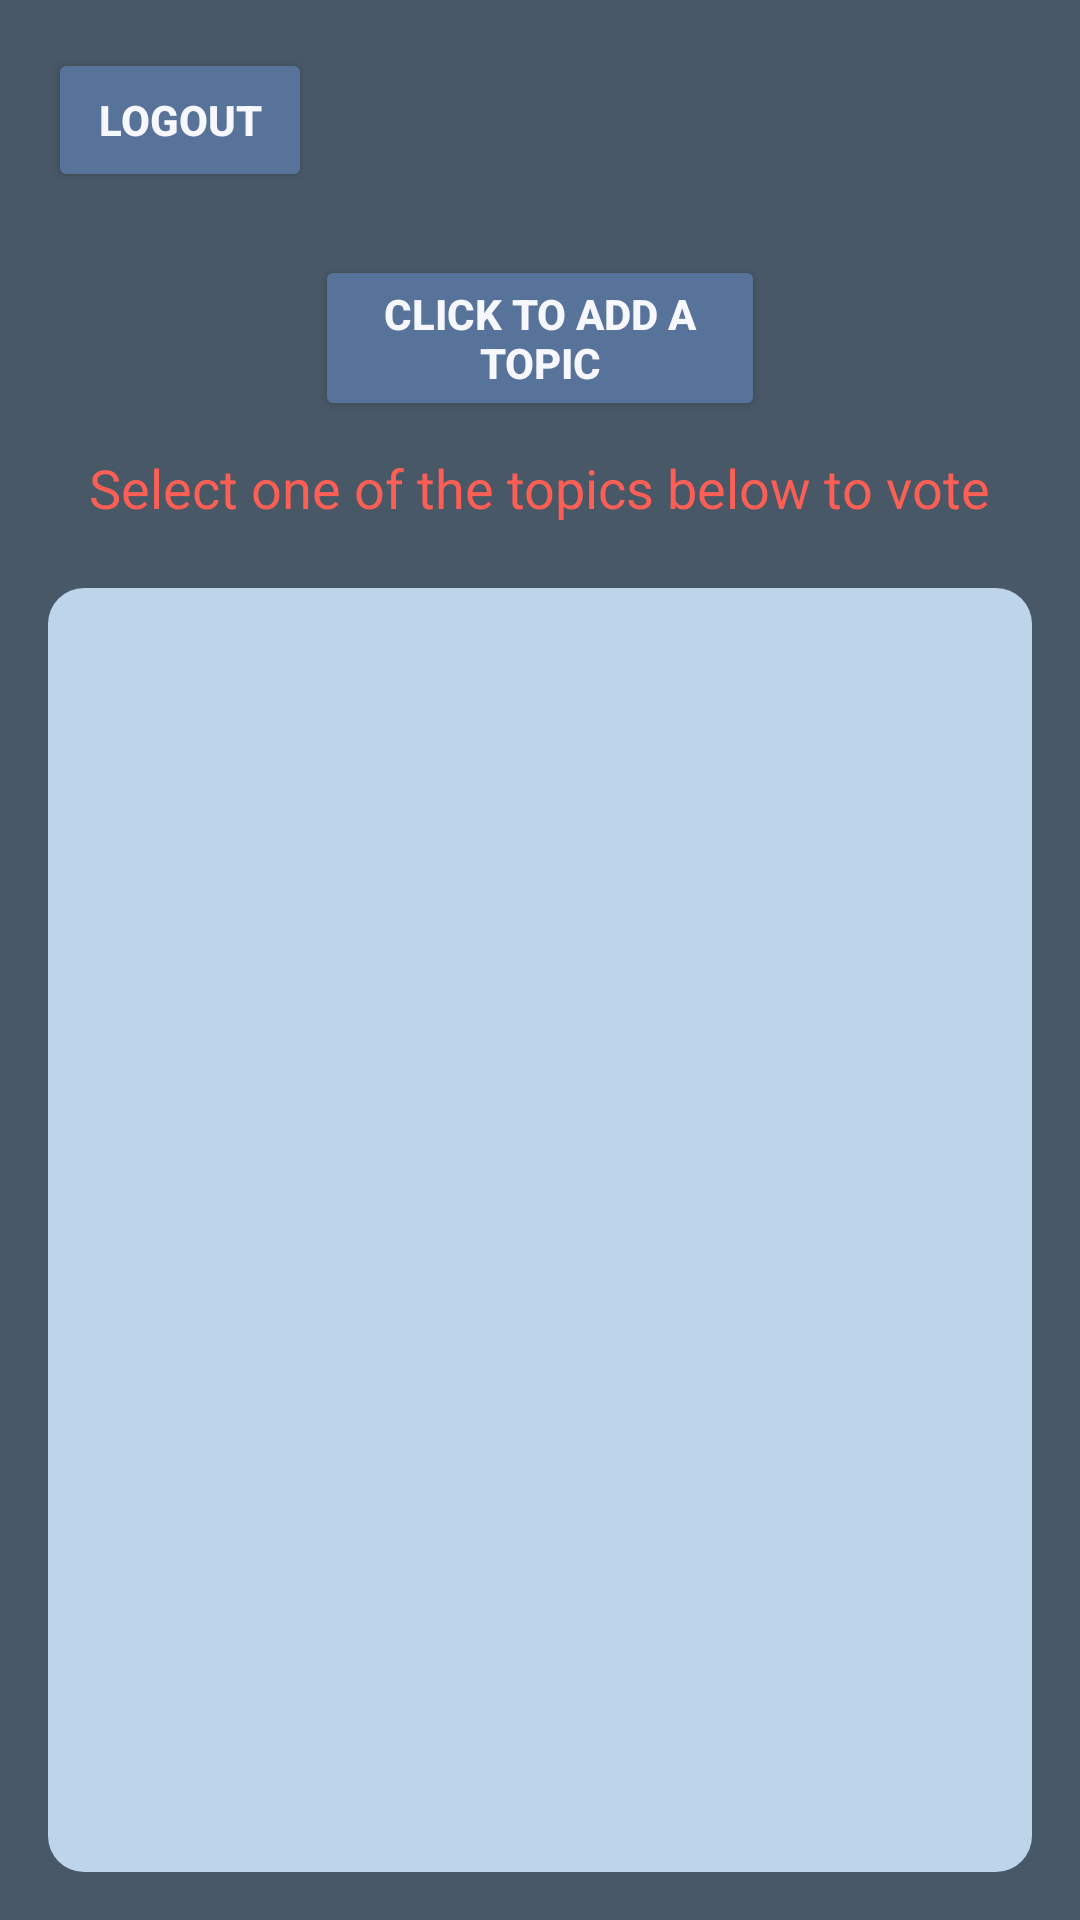

Produce the Android XML layout that renders to this screen, including the resource entries it uses.
<!-- AndroidManifest.xml: application theme Theme.OnlineVotingSystem.NoActionBar -->
<!-- res/layout/activity_main.xml -->
<?xml version="1.0" encoding="utf-8"?>
<LinearLayout xmlns:android="http://schemas.android.com/apk/res/android"
    xmlns:app="http://schemas.android.com/apk/res-auto"
    xmlns:tools="http://schemas.android.com/tools"
    android:layout_width="match_parent"
    android:layout_height="match_parent"
    android:orientation="vertical"
    android:padding="16dp"
    android:background="@color/gray_app">

    
    <LinearLayout
        android:layout_width="match_parent"
        android:layout_height="wrap_content"
        android:orientation="horizontal"
        android:gravity="end">

        <Button
            android:id="@+id/logout_button"
            android:layout_width="wrap_content"
            android:layout_height="wrap_content"
            android:text="@string/logout"
            app:cornerRadius="12dp"
            android:backgroundTint="@color/d_blue_app"
            android:textColor="@color/white_app"
            android:textStyle="bold" />

        <Space
            android:layout_width="0dp"
            android:layout_height="wrap_content"
            android:layout_weight="1" />

        <TextView
            android:id="@+id/user_name_text"
            android:layout_width="wrap_content"
            android:layout_height="wrap_content"
            android:textSize="14sp"
            android:layout_marginStart="8dp"
            tools:text="John Doe"
            android:textColor="@color/l_blue_app"/>

    </LinearLayout>

    
    <LinearLayout
        android:layout_width="match_parent"
        android:layout_height="100dp"
        android:layout_marginTop="16dp"
        android:layout_marginBottom="16dp"
        android:orientation="vertical"
        android:gravity="center">

        <Button
            android:id="@+id/write_data"
            android:layout_width="150dp"
            android:layout_height="wrap_content"
            android:text="@string/click_to_add_data"
            app:cornerRadius="12dp"
            android:backgroundTint="@color/d_blue_app"
            android:textColor="@color/white_app"
            android:textStyle="bold"
            android:visibility="visible"/>

        <TextView
            android:layout_width="wrap_content"
            android:layout_height="wrap_content"
            android:layout_marginTop="10dp"
            android:text="@string/select_one_of_the_topics_below_to_vote"
            android:textColor="@color/red_app"
            android:textSize="18sp"/>

    </LinearLayout>

    
    <LinearLayout
        android:layout_width="match_parent"
        android:layout_height="0dp"
        android:layout_weight="1"
        android:orientation="vertical"
        android:background="@drawable/custom_edit_text"
        android:paddingStart="0dp"
        android:paddingEnd="0dp"
        >

        <ListView
            android:id="@+id/ListViewPost"
            android:layout_width="match_parent"
            android:layout_height="0dp"
            android:layout_weight="1"
            />

    </LinearLayout>

</LinearLayout>
<!-- resources referenced by this layout -->
<resources>
  <color name="d_blue_app">#577399</color>
  <color name="gray_app">#495867</color>
  <color name="l_blue_app">#BDD5EA</color>
  <color name="red_app">#FE5F55</color>
  <color name="white_app">#F7F7FF</color>
  <!-- drawable custom_edit_text (drawable) -->
  <?xml version="1.0" encoding="utf-8"?>
  <shape xmlns:android="http://schemas.android.com/apk/res/android"
      android:shape="rectangle">
      <solid android:color="@color/l_blue_app"/>
      <corners android:radius="12dp"/>
      <size android:height="50dp"/>
      <padding android:left="15dp"/>
  </shape>
  <string name="click_to_add_data">Click to add a topic</string>
  <string name="logout">Logout</string>
  <string name="select_one_of_the_topics_below_to_vote">Select one of the topics below to vote</string>
  <style name="Theme.OnlineVotingSystem.NoActionBar">
          <item name="windowActionBar">false</item>
          <item name="windowNoTitle">true</item>
      </style>
</resources>
